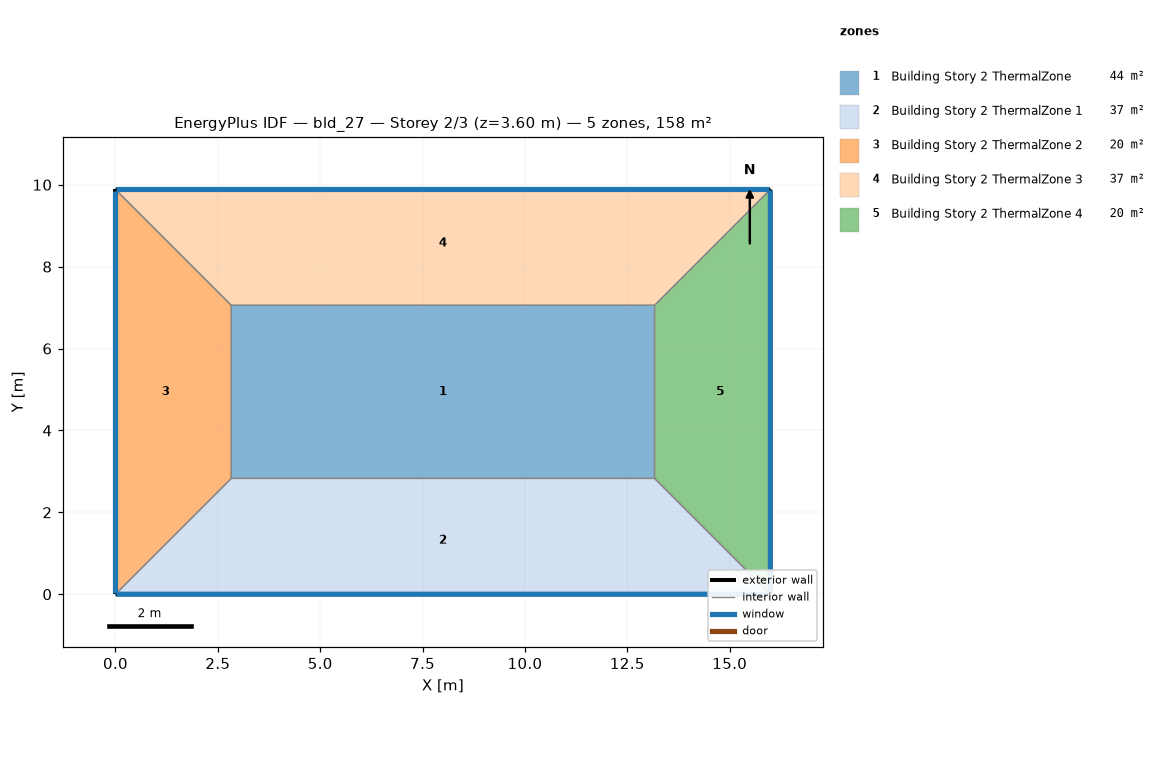
=== STOREY PLAN SPEC (per zone: floor XY polygon, exterior-wall plan segments, windows/doors) ===
zone 1: Building Story 2 ThermalZone  (43.7 m²)
  floor: (13.16, 2.83) (2.83, 2.83) (2.83, 7.06) (13.16, 7.06)
  interior walls: 4
zone 2: Building Story 2 ThermalZone 1  (37.2 m²)
  floor: (15.99, 0.00) (0.00, 0.00) (2.83, 2.83) (13.16, 2.83)
  exterior wall: (0.00, 0.00) – (15.99, 0.00)  [16.0 m]
    window: (0.03, 0.00) – (15.97, 0.00)  [17.3 m²]
  interior walls: 3
zone 3: Building Story 2 ThermalZone 2  (20.0 m²)
  floor: (0.00, 0.00) (0.00, 9.88) (2.83, 7.06) (2.83, 2.83)
  exterior wall: (0.00, 9.88) – (0.00, 0.00)  [9.9 m]
    window: (0.00, 9.86) – (0.00, 0.03)  [10.7 m²]
  interior walls: 3
zone 4: Building Story 2 ThermalZone 3  (37.2 m²)
  floor: (0.00, 9.88) (15.99, 9.88) (13.16, 7.06) (2.83, 7.06)
  exterior wall: (15.99, 9.88) – (0.00, 9.88)  [16.0 m]
    window: (15.97, 9.88) – (0.03, 9.88)  [17.3 m²]
  interior walls: 3
zone 5: Building Story 2 ThermalZone 4  (20.0 m²)
  floor: (15.99, 9.88) (15.99, 0.00) (13.16, 2.83) (13.16, 7.06)
  exterior wall: (15.99, 0.00) – (15.99, 9.88)  [9.9 m]
    window: (15.99, 0.03) – (15.99, 9.86)  [10.7 m²]
  interior walls: 3

=== DERIVED (storey summary) ===
Building: bld_27
Storey: 2 of 3  (floor level z = 3.60 m)
Storey gross floor area: 158.1 m²
Zones on this storey: 5
  - Building Story 2 ThermalZone: floor 43.7 m²
  - Building Story 2 ThermalZone 1: floor 37.2 m²; exterior wall 16.0 m (57.6 m²); 1 window(s) 17.3 m²; WWR 30.0%
  - Building Story 2 ThermalZone 2: floor 20.0 m²; exterior wall 9.9 m (35.6 m²); 1 window(s) 10.7 m²; WWR 30.0%
  - Building Story 2 ThermalZone 3: floor 37.2 m²; exterior wall 16.0 m (57.6 m²); 1 window(s) 17.3 m²; WWR 30.0%
  - Building Story 2 ThermalZone 4: floor 20.0 m²; exterior wall 9.9 m (35.6 m²); 1 window(s) 10.7 m²; WWR 30.0%
Zone adjacency: (none detected)